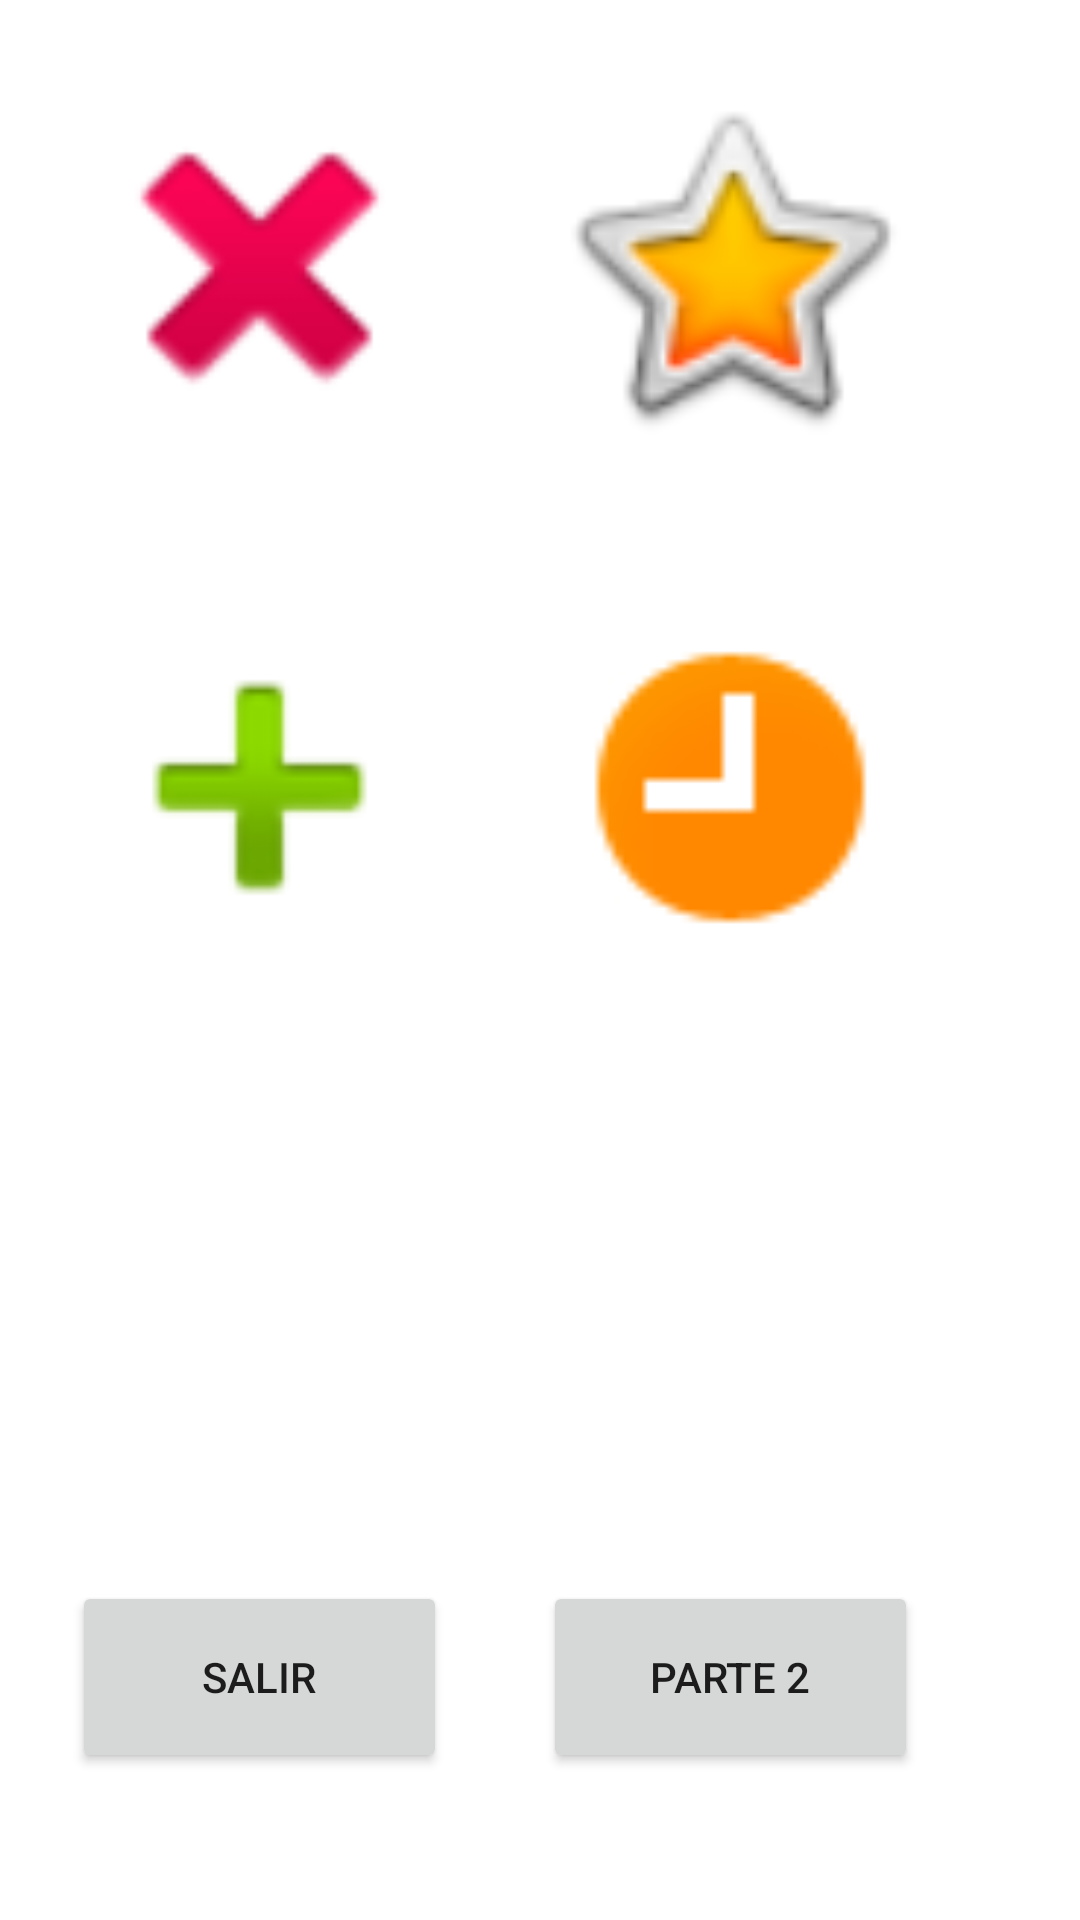

Write the Android layout XML for this screen, with the resource values it uses.
<!-- AndroidManifest.xml: application theme Theme.Pidenos -->
<!-- res/layout/activity_main.xml -->
<?xml version="1.0" encoding="utf-8"?>
<androidx.constraintlayout.widget.ConstraintLayout xmlns:android="http://schemas.android.com/apk/res/android"
    xmlns:app="http://schemas.android.com/apk/res-auto"
    xmlns:tools="http://schemas.android.com/tools"
    android:layout_width="match_parent"
    android:layout_height="match_parent"
    tools:context=".MainActivity">

    <ImageView
        android:id="@+id/imv_11"
        android:layout_width="125dp"
        android:layout_height="129dp"
        android:layout_marginStart="24dp"
        android:layout_marginTop="24dp"
        app:layout_constraintStart_toStartOf="parent"
        app:layout_constraintTop_toTopOf="parent"
        app:srcCompat="@android:drawable/ic_delete" />

    <ImageView
        android:id="@+id/imv_12"
        android:layout_width="125dp"
        android:layout_height="129dp"
        android:layout_marginStart="32dp"
        android:layout_marginTop="24dp"
        app:layout_constraintStart_toEndOf="@+id/imv_11"
        app:layout_constraintTop_toTopOf="parent"
        app:srcCompat="@android:drawable/btn_star_big_on" />

    <ImageView
        android:id="@+id/imv_21"
        android:layout_width="125dp"
        android:layout_height="129dp"
        android:layout_marginStart="24dp"
        android:layout_marginTop="45dp"
        app:layout_constraintStart_toStartOf="parent"
        app:layout_constraintTop_toBottomOf="@+id/imv_11"
        app:srcCompat="@android:drawable/ic_input_add" />

    <ImageView
        android:id="@+id/imv_22"
        android:layout_width="125dp"
        android:layout_height="129dp"
        android:layout_marginStart="32dp"
        android:layout_marginTop="45dp"
        app:layout_constraintStart_toEndOf="@+id/imv_21"
        app:layout_constraintTop_toBottomOf="@+id/imv_12"
        app:srcCompat="@android:drawable/presence_away" />

    <Button
        android:id="@+id/btn_Parte2"
        android:layout_width="125dp"
        android:layout_height="64dp"
        android:layout_marginStart="32dp"
        android:layout_marginTop="200dp"
        android:text="Parte 2"
        app:layout_constraintStart_toEndOf="@+id/btn_Salir"
        app:layout_constraintTop_toBottomOf="@+id/imv_22" />

    <Button
        android:id="@+id/btn_Salir"
        android:layout_width="125dp"
        android:layout_height="64dp"
        android:layout_marginStart="24dp"
        android:layout_marginTop="200dp"
        android:text="Salir"
        app:layout_constraintStart_toStartOf="parent"
        app:layout_constraintTop_toBottomOf="@+id/imv_21" />

</androidx.constraintlayout.widget.ConstraintLayout>
<!-- resources referenced by this layout -->
<resources>
  <style name="Theme.Pidenos" parent="Theme.MaterialComponents.DayNight.DarkActionBar">
          
          <item name="colorPrimary">@color/purple_500</item>
          <item name="colorPrimaryVariant">@color/purple_700</item>
          <item name="colorOnPrimary">@color/white</item>
          
          <item name="colorSecondary">@color/teal_200</item>
          <item name="colorSecondaryVariant">@color/teal_700</item>
          <item name="colorOnSecondary">@color/black</item>
          
          <item name="android:statusBarColor">?attr/colorPrimaryVariant</item>
          
      </style>
  <!-- not gathered from this repository: default colours our renderer supplied (Android Studio template values) -->
  <color name="purple_500">#FF6200EE</color>
  <color name="purple_700">#FF3700B3</color>
  <color name="teal_200">#FF03DAC5</color>
  <color name="teal_700">#FF018786</color>
  <color name="black">#FF000000</color>
  <color name="white">#FFFFFFFF</color>
</resources>
